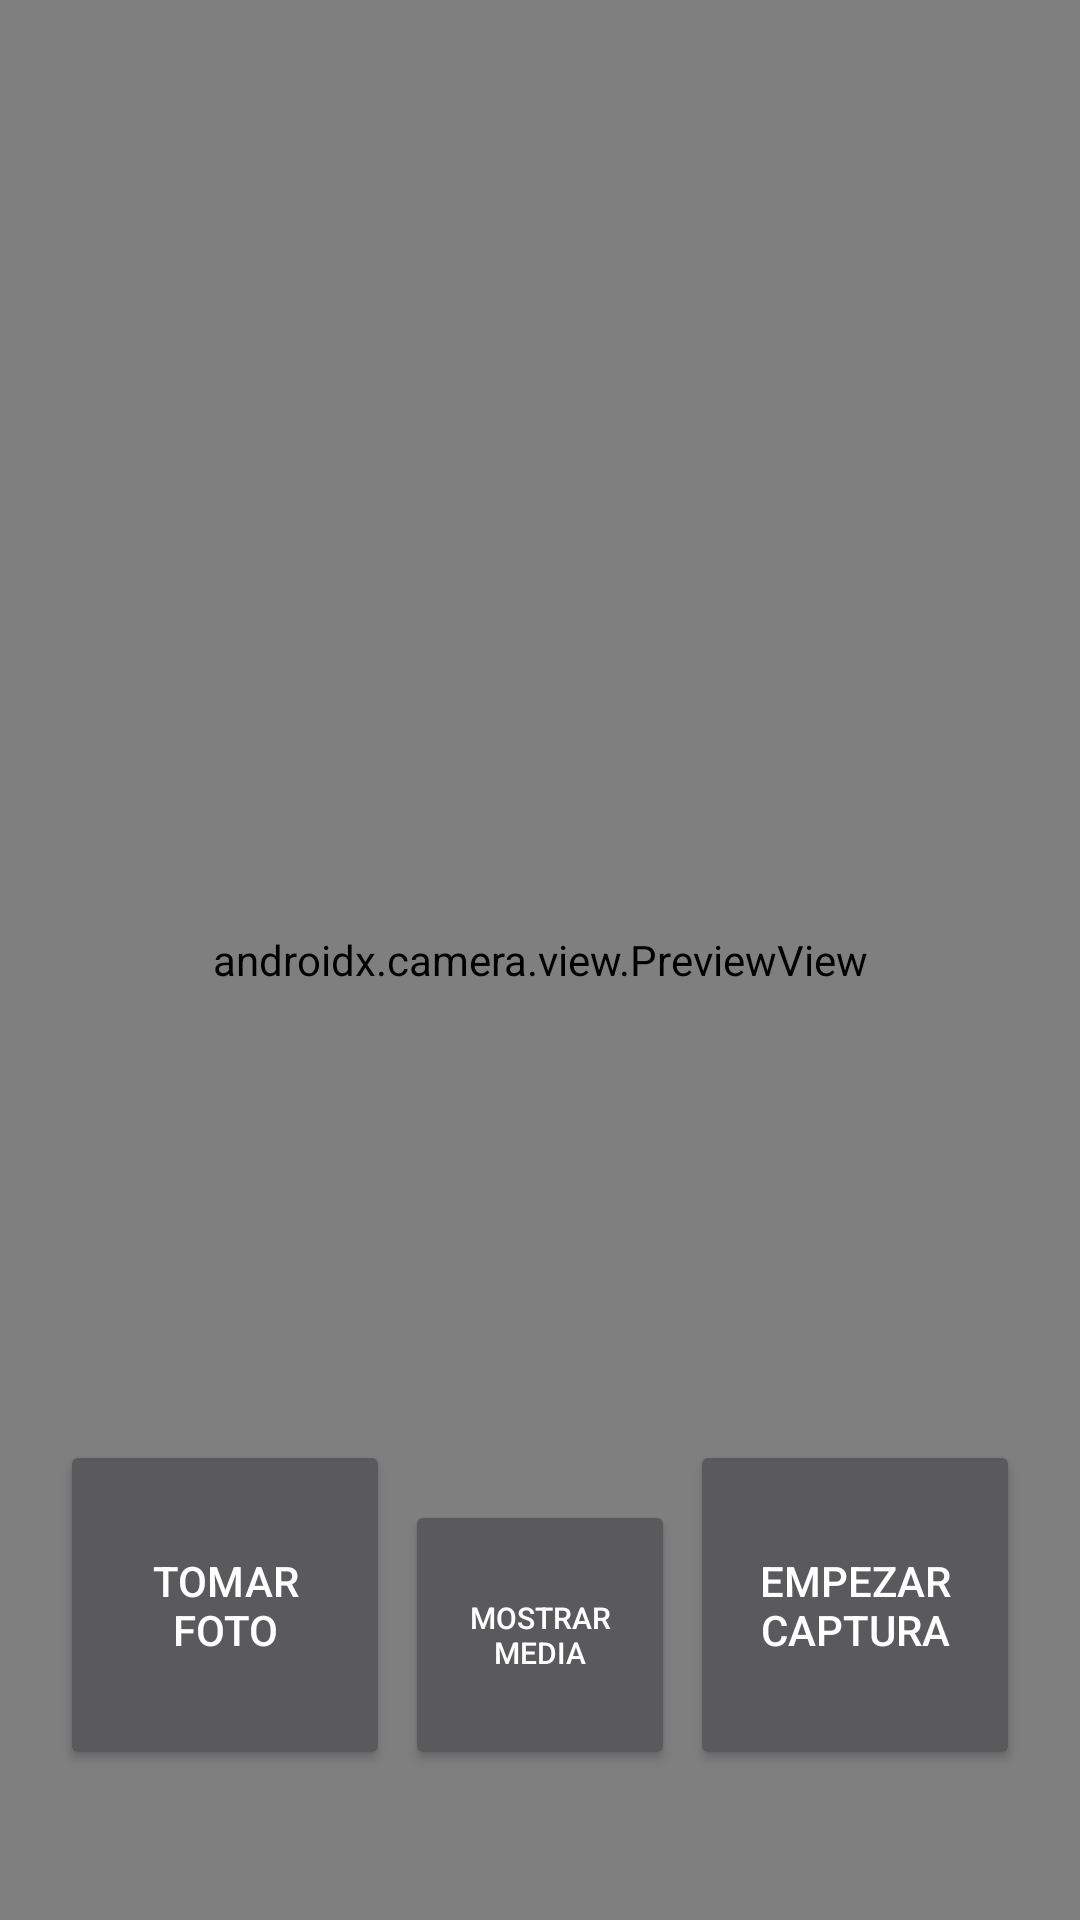

Write the Android layout XML for this screen, with the resource values it uses.
<!-- AndroidManifest.xml: application theme Theme.Design.NoActionBar -->
<!-- res/layout/activity_main.xml -->
<?xml version="1.0" encoding="utf-8"?>
<androidx.constraintlayout.widget.ConstraintLayout
    xmlns:android="http://schemas.android.com/apk/res/android"
    xmlns:app="http://schemas.android.com/apk/res-auto"
    xmlns:tools="http://schemas.android.com/tools"
    android:layout_width="match_parent"
    android:layout_height="match_parent"
    tools:context=".main.MainActivity">

    <androidx.camera.view.PreviewView
        android:id="@+id/viewFinder"
        android:layout_width="match_parent"
        android:layout_height="match_parent" />

    <Button
        android:id="@+id/image_capture_button"
        android:layout_width="110dp"
        android:layout_height="110dp"
        android:layout_marginBottom="50dp"
        android:layout_marginEnd="50dp"
        android:elevation="2dp"
        android:text="@string/take_photo"
        app:layout_constraintBottom_toBottomOf="parent"
        app:layout_constraintLeft_toLeftOf="parent"
        app:layout_constraintEnd_toStartOf="@id/vertical_centerline" />

    <Button
        android:id="@+id/video_capture_button"
        android:layout_width="110dp"
        android:layout_height="110dp"
        android:layout_marginBottom="50dp"
        android:layout_marginStart="50dp"
        android:elevation="2dp"
        android:text="@string/start_capture"
        app:layout_constraintBottom_toBottomOf="parent"
        app:layout_constraintStart_toEndOf="@id/vertical_centerline" />

    <Button
        android:id="@+id/show_media_button"
        android:layout_width="90dp"
        android:layout_height="90dp"
        android:elevation="2dp"
        android:layout_marginBottom="50dp"
        android:text="Mostrar media"
        android:textSize="10dp"
        app:layout_constraintBottom_toBottomOf="parent"
        app:layout_constraintStart_toEndOf="@id/image_capture_button"
        app:layout_constraintEnd_toStartOf="@id/video_capture_button"/>


    <androidx.constraintlayout.widget.Guideline
        android:id="@+id/vertical_centerline"
        android:layout_width="wrap_content"
        android:layout_height="wrap_content"
        android:orientation="vertical"
        app:layout_constraintGuide_percent=".50" />

</androidx.constraintlayout.widget.ConstraintLayout>
<!-- resources referenced by this layout -->
<resources>
  <string name="start_capture">Empezar captura</string>
  <string name="take_photo">Tomar foto</string>
</resources>
